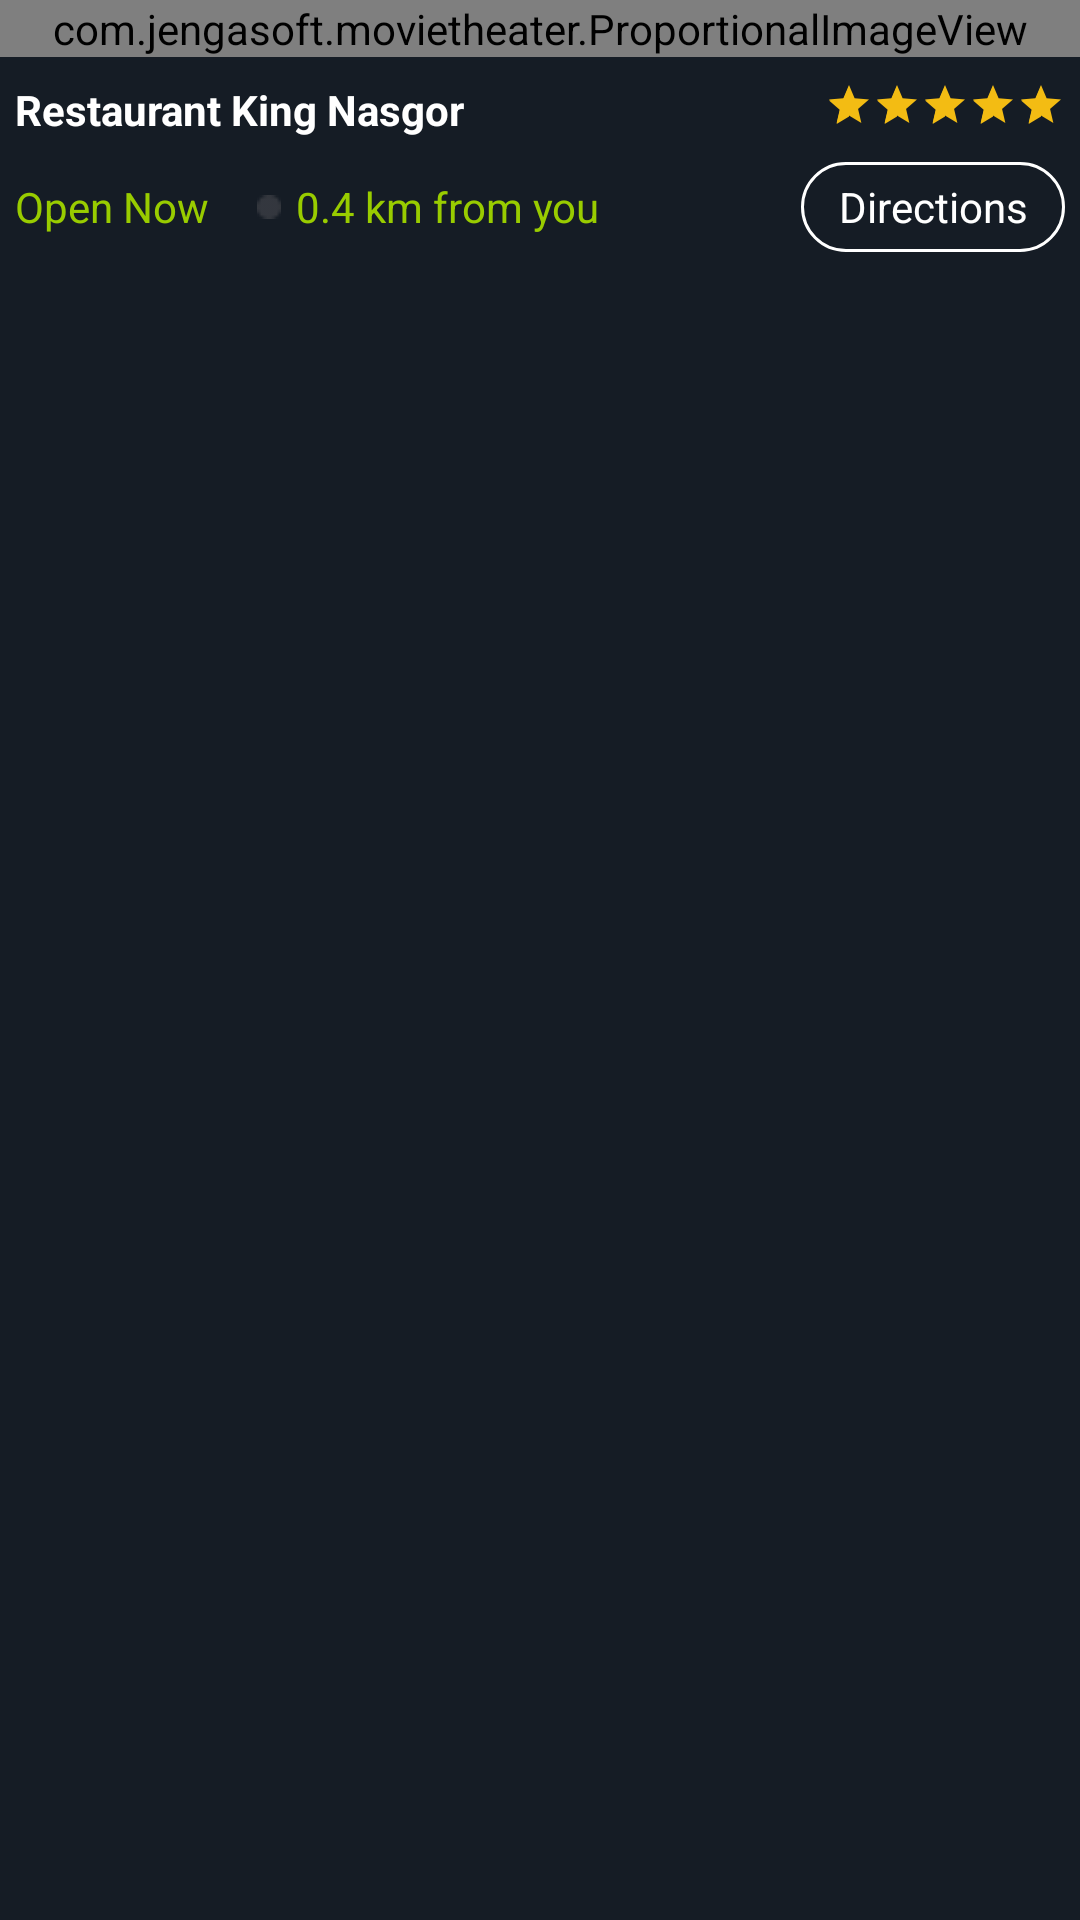

Here is an Android app screen rendered from its layout file. Give the layout XML and the strings, colors and styles it references.
<!-- AndroidManifest.xml: application theme AppTheme -->
<!-- res/layout/movie_theater_list_item_view.xml -->
<?xml version="1.0" encoding="utf-8"?>
<RelativeLayout xmlns:android="http://schemas.android.com/apk/res/android"
    android:layout_width="match_parent"
    android:layout_height="wrap_content"
    android:background="@color/colorPrimaryDark">

    <com.jengasoft.movietheater.ProportionalImageView
        android:id="@+id/photo"
        android:layout_width="match_parent"
        android:layout_height="wrap_content"
        android:adjustViewBounds="true"
        android:scaleType="fitXY"
        android:src="@drawable/sample_cinema" />

    <RelativeLayout
        android:id="@+id/row_one"
        android:layout_width="match_parent"
        android:layout_height="wrap_content"
        android:layout_below="@+id/photo"
        android:layout_marginBottom="8dp"
        android:layout_marginTop="8dp">

        <android.support.v7.widget.AppCompatTextView
            android:id="@+id/name"
            android:layout_width="wrap_content"
            android:layout_height="wrap_content"
            android:layout_alignParentStart="true"
            android:text="Restaurant King Nasgor"
            android:paddingStart="5dp"
            android:textColor="@android:color/white"
            android:textStyle="bold" />

        <RatingBar
            android:id="@+id/rating_bar"
            style="?android:attr/ratingBarStyleSmall"
            android:layout_width="wrap_content"
            android:layout_height="wrap_content"
            android:layout_alignParentEnd="true"
            android:layout_gravity="center_vertical"
            android:layout_marginEnd="5dp"
            android:clickable="true"
            android:numStars="5"
            android:rating="5"
            android:stepSize="0.5" />
    </RelativeLayout>


    <RelativeLayout
        android:layout_width="match_parent"
        android:layout_height="wrap_content"
        android:layout_below="@+id/row_one"
        android:layout_marginBottom="5dp">

        <android.support.v7.widget.AppCompatTextView
            android:id="@+id/status"
            android:layout_width="wrap_content"
            android:layout_height="wrap_content"
            android:layout_centerVertical="true"
            android:paddingStart="5dp"
            android:text="Open Now"
            android:textColor="@android:color/holo_green_light" />

        <android.support.v7.widget.AppCompatImageView
            android:id="@+id/dot"
            android:layout_width="wrap_content"
            android:layout_height="wrap_content"
            android:layout_centerVertical="true"
            android:layout_marginStart="16dp"
            android:layout_toEndOf="@id/status"
            android:src="@drawable/node" />

        <android.support.v7.widget.AppCompatTextView
            android:id="@+id/distance"
            android:layout_width="wrap_content"
            android:layout_height="wrap_content"
            android:layout_centerVertical="true"
            android:layout_marginStart="5dp"
            android:layout_toEndOf="@+id/dot"
            android:text="0.4 km from you"
            android:textColor="@android:color/holo_green_light" />

        <android.support.v7.widget.AppCompatButton
            android:id="@+id/price"
            android:layout_width="wrap_content"
            android:layout_height="30dp"
            android:layout_alignParentEnd="true"
            android:layout_marginEnd="5dp"
            android:layout_centerVertical="true"
            android:background="@drawable/round_button"
            android:text="Directions"
            android:textAppearance="@style/Base.TextAppearance.AppCompat.Small"
            android:textColor="@android:color/white" />
    </RelativeLayout>
</RelativeLayout>
<!-- resources referenced by this layout -->
<resources>
  <color name="colorPrimaryDark">#151C25</color>
  <!-- drawable node: png bitmap (drawable, 241 bytes) -->
  <!-- drawable round_button (drawable) -->
  <?xml version="1.0" encoding="utf-8"?>
  <shape xmlns:android="http://schemas.android.com/apk/res/android"
      android:shape="rectangle">
      <corners android:radius="100dp" />
      <solid android:color="@android:color/transparent" />
  
      <stroke
          android:width="1dp"
          android:color="@android:color/white" />
  </shape>
  <style name="AppTheme" parent="Theme.AppCompat.Light.NoActionBar">
      
      <item name="colorPrimary">@color/colorPrimary</item>
      <item name="colorPrimaryDark">@color/colorPrimaryDark</item>
      <item name="colorAccent">@color/colorAccent</item>
      <item name="autoCompleteTextViewStyle">@style/cursorColor</item>
  </style>
  <color name="colorPrimary">#1E2634</color>
  <color name="colorAccent">#F3BC13</color>
  <style name="cursorColor" parent="Widget.AppCompat.AutoCompleteTextView">
      <item name="android:textCursorDrawable">@drawable/cursor</item>
      <item name="colorControlActivated">@android:color/white</item>
  </style>
</resources>
